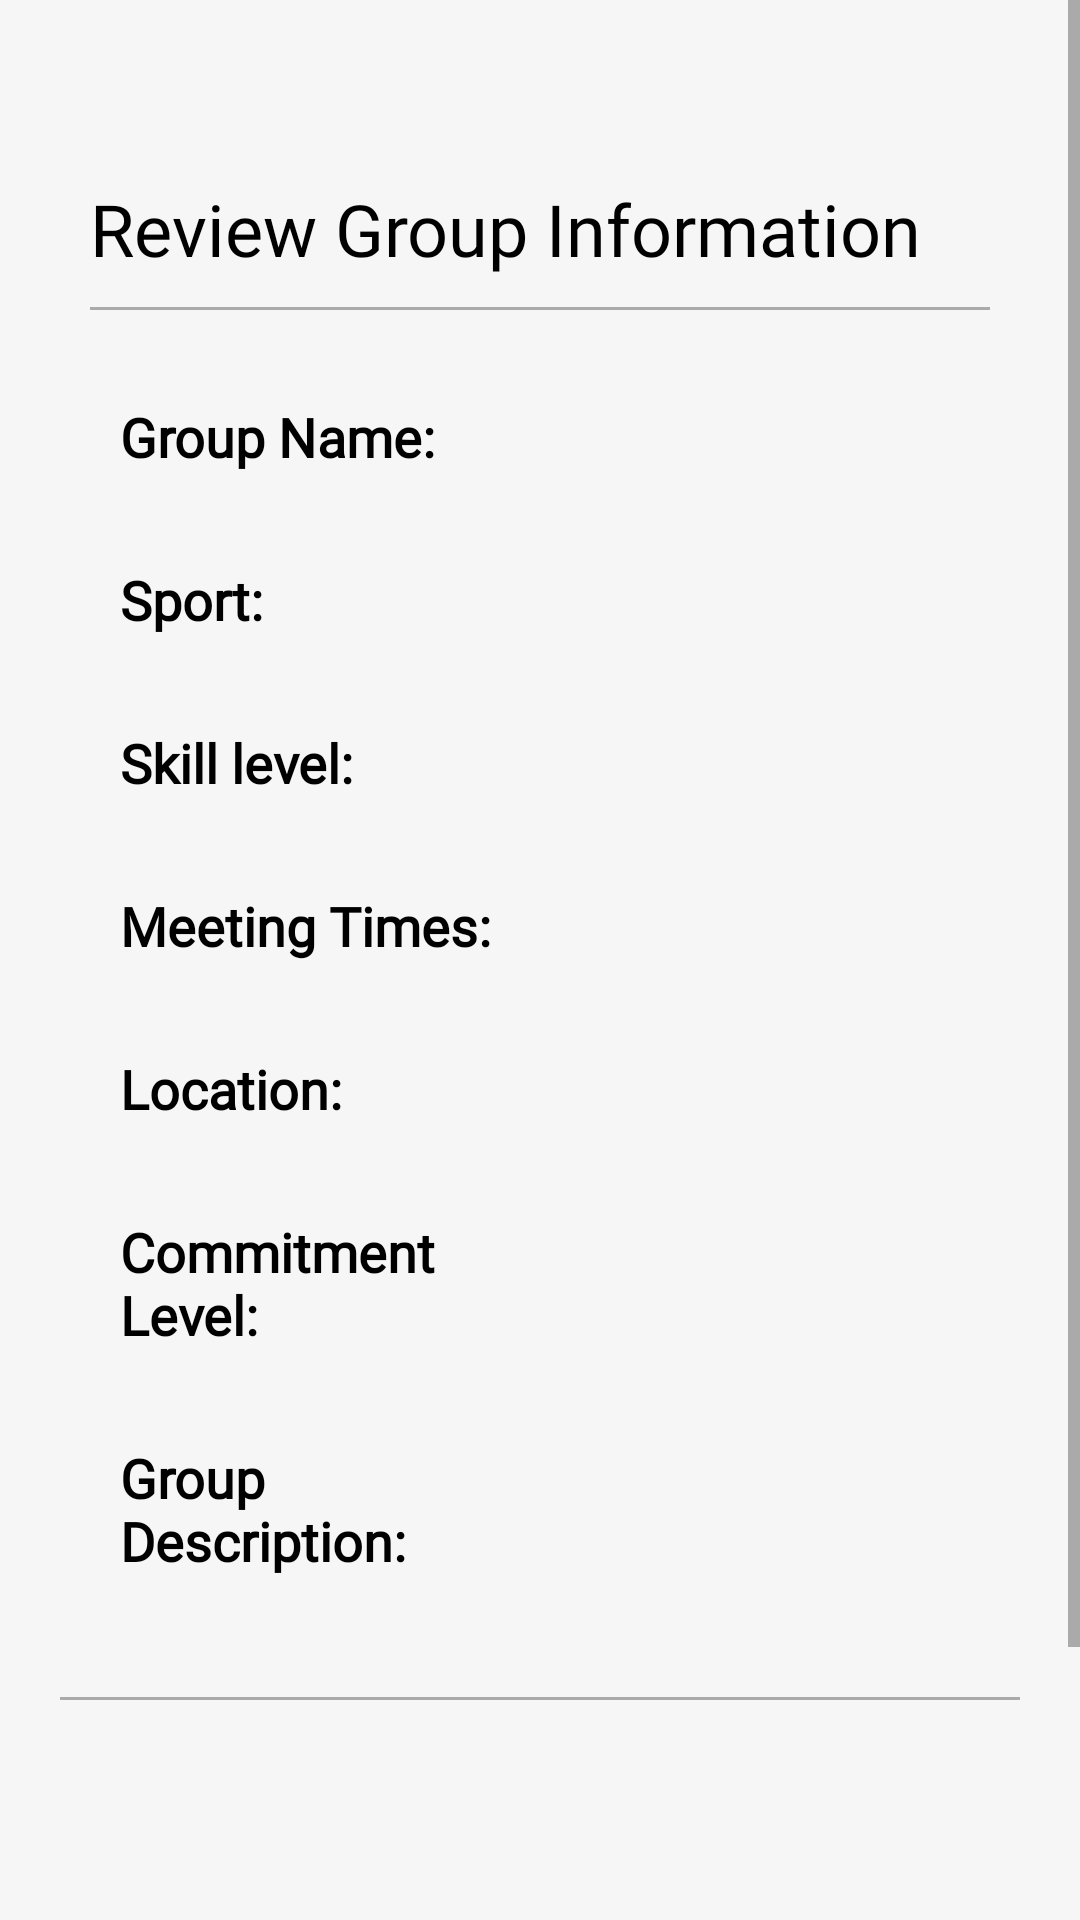

This screen was rendered from an Android layout file. Write that file and the resources it references.
<!-- AndroidManifest.xml: application theme Theme.Sportinate -->
<!-- res/layout/activity_group_creation_review.xml -->
<?xml version="1.0" encoding="utf-8"?>
<ScrollView xmlns:app="http://schemas.android.com/apk/res-auto"
    android:layout_width="fill_parent"
    android:layout_height="match_parent"
    android:paddingBottom="70dp"
    android:background="@color/light_grey"
    xmlns:android="http://schemas.android.com/apk/res/android">
<LinearLayout
    android:layout_width="match_parent"
    android:layout_height="match_parent"
    android:orientation="vertical"
    android:layout_marginLeft="20dp"
    android:layout_marginRight="20dp">

    <LinearLayout
        android:layout_width="match_parent"
        android:layout_height="wrap_content"
        android:orientation="vertical"
        android:layout_marginTop="50dp"
        android:padding="10dp">

    <TextView
        android:layout_width="match_parent"
        android:layout_height="wrap_content"
        android:gravity="left"
        android:fontFamily="@font/opensans_1"
        android:text="Review Group Information "
        android:textColor="@color/black"
        android:textSize="24sp"
        />

        <View
            android:layout_marginTop="10dp"
            android:layout_width="match_parent"
            android:layout_height="1dp"
            android:background="@android:color/darker_gray"/>

<LinearLayout

    android:layout_width="match_parent"
    android:layout_height="wrap_content"
    android:orientation="horizontal"
    android:layout_marginTop="10dp"
    >

    <LinearLayout
        android:layout_width="0dp"
        android:layout_height="match_parent"
        android:layout_weight="1"
        android:orientation="vertical"
        xmlns:android="http://schemas.android.com/apk/res/android"
        >
        <TextView
            android:layout_width="match_parent"
            android:layout_height="wrap_content"
            android:layout_marginTop="20dp"
            android:text="Group Name: "
            android:textStyle="bold"
            android:layout_marginLeft="10dp"
            android:textColor="@color/black"
            android:fontFamily="@font/opensans_1"
            android:textSize="18sp"
            />


        <TextView
            android:layout_width="match_parent"
            android:layout_height="wrap_content"
            android:text="Sport: "
            android:textStyle="bold"
            android:layout_marginLeft="10dp"
            android:layout_marginTop="30dp"
            android:textColor="@color/black"
            android:fontFamily="@font/opensans_1"
            android:textSize="18sp"
             />

        <TextView
            android:layout_width="match_parent"
            android:layout_height="wrap_content"
            android:layout_marginTop="30dp"
            android:text="Skill level: "
            android:textStyle="bold"
            android:layout_marginLeft="10dp"
            android:textColor="@color/black"
            android:fontFamily="@font/opensans_1"
            android:textSize="18sp"
            />

        <TextView
            android:id="@+id/time_title"
            android:layout_width="match_parent"
            android:layout_height="wrap_content"
            android:layout_marginTop="30dp"
            android:text="Meeting Times: "
            android:textStyle="bold"
            android:layout_marginLeft="10dp"
            android:textColor="@color/black"
            android:fontFamily="@font/opensans_1"
            android:textSize="18sp"
            />

        <TextView
            android:layout_width="match_parent"
            android:layout_height="wrap_content"
            android:layout_marginTop="30dp"
            android:text="Location: "
            android:textStyle="bold"
            android:layout_marginLeft="10dp"
            android:textColor="@color/black"
            android:fontFamily="@font/opensans_1"
            android:textSize="18sp"
            />

        <TextView
            android:layout_width="match_parent"
            android:layout_height="wrap_content"
            android:layout_marginTop="30dp"
            android:text="Commitment Level: "
            android:textStyle="bold"
            android:layout_marginLeft="10dp"
            android:textColor="@color/black"
            android:fontFamily="@font/opensans_1"
            android:textSize="18sp"
        />

        <TextView
            android:layout_width="match_parent"
            android:layout_height="wrap_content"
            android:layout_marginTop="30dp"
            android:text="Group Description: "
            android:textStyle="bold"
            android:layout_marginLeft="10dp"
            android:layout_marginBottom="20dp"
            android:textColor="@color/black"
            android:fontFamily="@font/opensans_1"
            android:textSize="18sp" />


    </LinearLayout>

    <LinearLayout
        android:layout_width="0dp"
        android:layout_height="match_parent"
        android:layout_weight="1"
        android:orientation="vertical">

        <TextView
            android:id="@+id/review_group_name"
            android:layout_width="match_parent"
            android:layout_height="wrap_content"
            android:layout_marginTop="20dp"
            android:text=""
            android:textSize="18sp"
            android:fontFamily="@font/opensans_1"
            android:textColor="@color/black" />


        <TextView
            android:id="@+id/review_sport_name"
            android:layout_width="match_parent"
            android:layout_height="wrap_content"
            android:text=""
            android:layout_marginTop="30dp"
            android:textSize="18sp"
            android:fontFamily="@font/opensans_1"
            android:textColor="@color/black" />

        <TextView
            android:id="@+id/review_skill"
            android:layout_width="match_parent"
            android:layout_height="wrap_content"
            android:layout_marginTop="30dp"
            android:text=""
            android:textSize="18sp"
            android:fontFamily="@font/opensans_1"
            android:textColor="@color/black"
            />

        <TextView
            android:id="@+id/review_time"
            android:layout_width="match_parent"
            android:layout_height="wrap_content"
            android:layout_marginTop="30dp"
            android:text=""
            android:singleLine="false"
            android:textSize="18sp"
            android:fontFamily="@font/opensans_1"
            android:textColor="@color/black" />

        <TextView
            android:id="@+id/review_location"
            android:layout_width="match_parent"
            android:layout_height="wrap_content"
            android:layout_marginTop="30dp"
            android:text=""
            android:textSize="18sp"
            android:fontFamily="@font/opensans_1"
            android:textColor="@color/black" />


        <TextView
            android:id="@+id/review_commitment"
            android:layout_width="match_parent"
            android:layout_height="wrap_content"
            android:layout_marginTop="30dp"
            android:fontFamily="@font/opensans_1"
            android:text=""
            android:textColor="@color/black"
            android:textSize="18sp" />

        <TextView
            android:id="@+id/review_message"
            android:layout_width="match_parent"
            android:layout_height="wrap_content"
            android:layout_marginTop="30dp"
            android:fontFamily="@font/opensans_1"
            android:text=""
            android:textColor="@color/black"
            android:textSize="18sp" />

    </LinearLayout>
    </LinearLayout>
    </LinearLayout>
    <View
        android:layout_marginTop="10dp"
        android:layout_width="match_parent"
        android:layout_height="1dp"
        android:background="@android:color/darker_gray"/>


<LinearLayout
android:layout_width="match_parent"
android:layout_height="0dp"
android:layout_weight="1"
android:layout_marginTop="50dp"
android:gravity="bottom|center"
android:orientation="horizontal">

<Button
    android:id="@+id/back_button2"
    android:layout_width="wrap_content"
    android:layout_height="wrap_content"
    android:backgroundTint="@color/blue_button"
    android:textColor="@color/white"
    android:textAllCaps="false"
    android:text="Back" />

<Button
    android:id="@+id/next_button2"
    android:layout_width="wrap_content"
    android:layout_height="wrap_content"
    android:layout_marginLeft="30dp"
    android:textColor="@color/white"
    android:backgroundTint="@color/blue_button"
    android:textAllCaps="false"
    android:text="Submit" />
</LinearLayout>
</LinearLayout>
</ScrollView>
<!-- resources referenced by this layout -->
<resources>
  <color name="black">#FF000000</color>
  <color name="blue_button">#0083ce</color>
  <color name="light_grey">#54E5E4E2</color>
  <color name="white">#FFFFFFFF</color>
  <style name="Theme.Sportinate" parent="Theme.MaterialComponents.DayNight.DarkActionBar">
          
          <item name="colorPrimary">#4169E1</item>
          <item name="colorPrimaryVariant">@color/purple_700</item>
          <item name="colorOnPrimary">@color/white</item>
          
          <item name="colorSecondary">@color/teal_200</item>
          <item name="colorSecondaryVariant">@color/teal_700</item>
          <item name="colorOnSecondary">@color/black</item>
          
          <item name="android:statusBarColor" tools:targetApi="l">?attr/colorPrimaryVariant</item>
          
      </style>
  <color name="purple_700">#FF3700B3</color>
  <color name="teal_200">#FF03DAC5</color>
  <color name="teal_700">#FF018786</color>
</resources>
